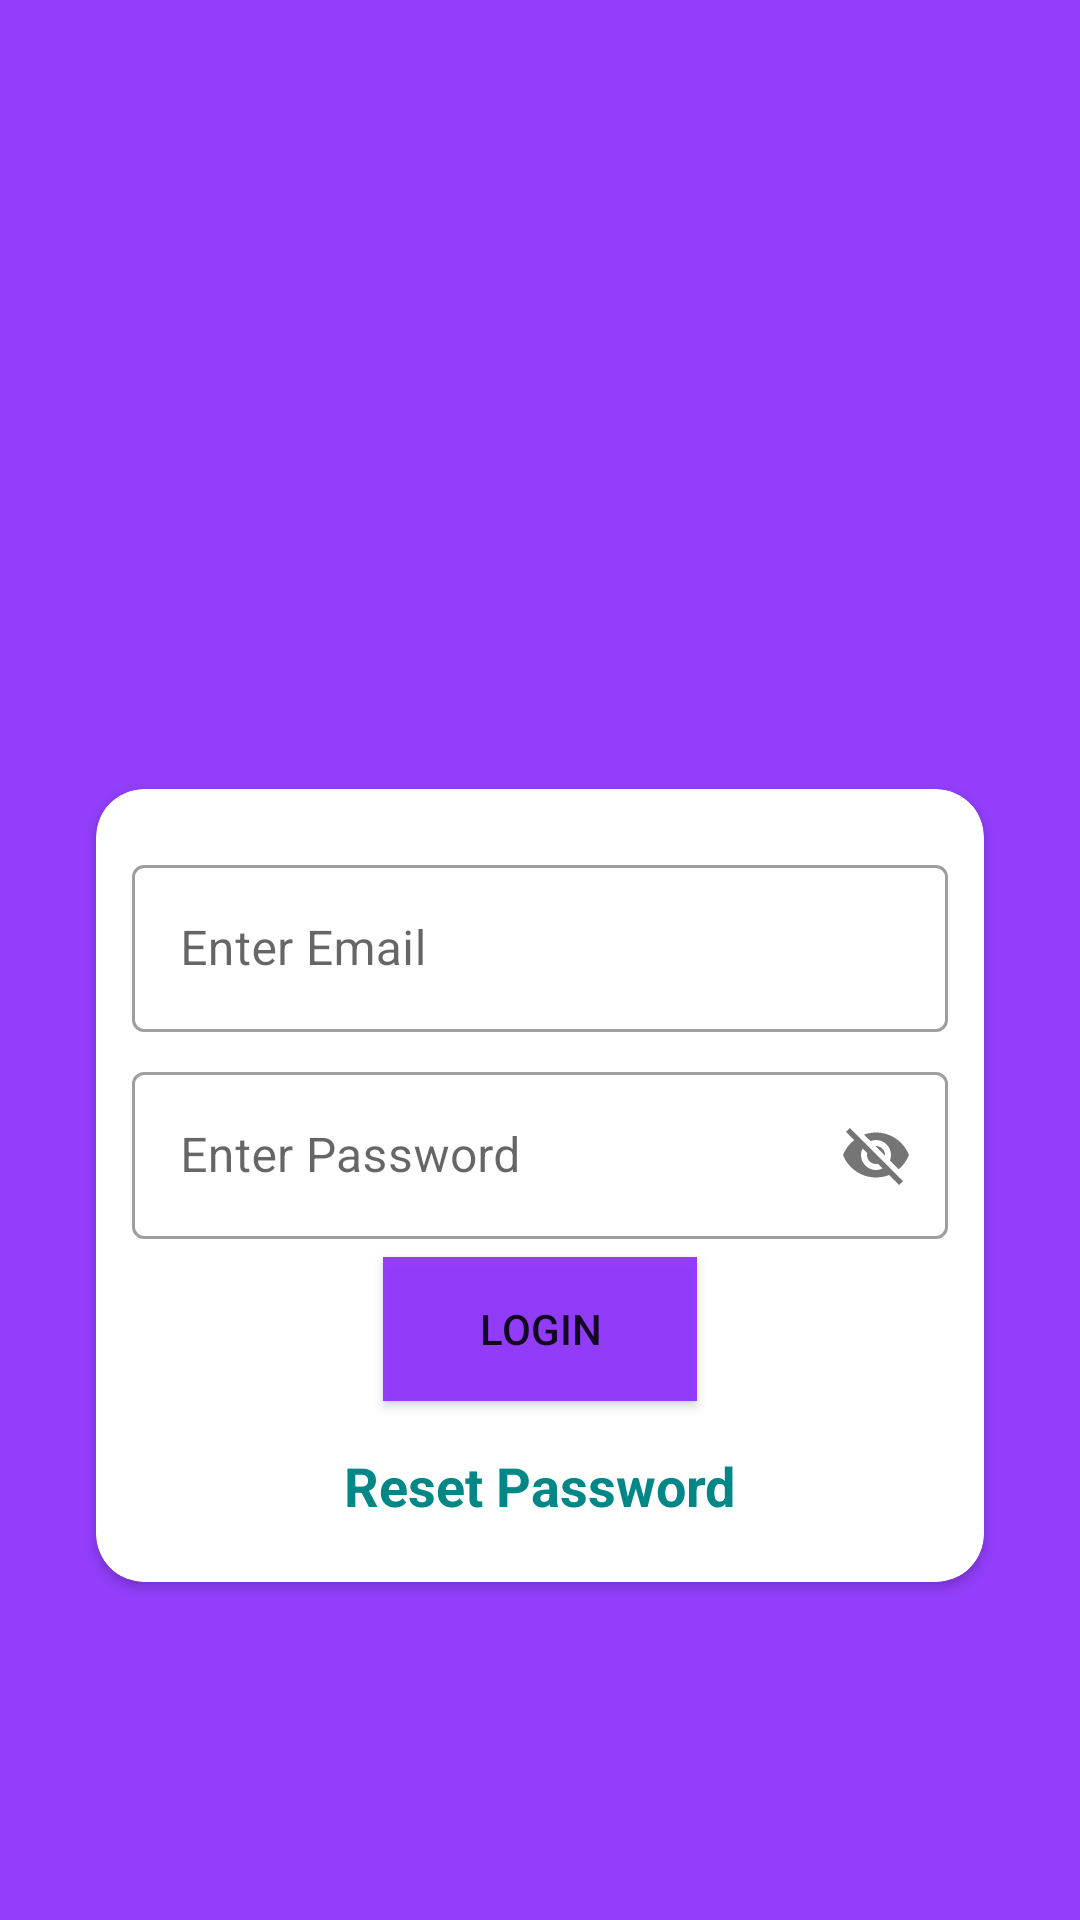

Here is an Android app screen rendered from its layout file. Give the layout XML and the strings, colors and styles it references.
<!-- AndroidManifest.xml: application theme Theme.AChatApp -->
<!-- res/layout/activity_login.xml -->
<?xml version="1.0" encoding="utf-8"?>
<androidx.constraintlayout.widget.ConstraintLayout xmlns:android="http://schemas.android.com/apk/res/android"
    xmlns:app="http://schemas.android.com/apk/res-auto"
    xmlns:tools="http://schemas.android.com/tools"
    android:layout_width="match_parent"
    android:layout_height="match_parent"
    android:background="@color/primaryPurple"
    tools:context=".Activity.LoginActivity">

    <ImageView
        android:id="@+id/imageView3"
        android:layout_width="100dp"
        android:layout_height="100dp"
        android:layout_marginTop="132dp"
        android:background="@drawable/logo"
        app:layout_constraintEnd_toEndOf="parent"
        app:layout_constraintStart_toStartOf="parent"
        app:layout_constraintTop_toTopOf="parent" />

    <androidx.cardview.widget.CardView
        android:id="@+id/cardView"
        android:layout_width="match_parent"
        android:layout_height="wrap_content"
        android:layout_marginLeft="32dp"
        android:layout_marginTop="31dp"
        android:layout_marginRight="32dp"
        android:background="@color/teal_700"
        app:cardCornerRadius="16dp"
        app:cardMaxElevation="8dp"
        app:layout_constraintEnd_toEndOf="parent"
        app:layout_constraintStart_toStartOf="parent"
        app:layout_constraintTop_toBottomOf="@+id/imageView3">

        <LinearLayout
            android:layout_width="match_parent"
            android:layout_height="match_parent"
            android:gravity="center"
            android:orientation="vertical"
            android:padding="12dp">

            <com.google.android.material.textfield.TextInputLayout

                style="@style/Widget.MaterialComponents.TextInputLayout.OutlinedBox"
                android:layout_width="match_parent"
                android:layout_height="match_parent"
                android:layout_marginTop="8dp">

                <com.google.android.material.textfield.TextInputEditText
                    android:id="@+id/loginEmail"
                    android:layout_width="match_parent"
                    android:layout_height="wrap_content"
                    android:hint="Enter Email" />

            </com.google.android.material.textfield.TextInputLayout>

            <com.google.android.material.textfield.TextInputLayout
                style="@style/Widget.MaterialComponents.TextInputLayout.OutlinedBox"
                android:layout_width="match_parent"
                android:layout_height="match_parent"
                android:layout_marginTop="8dp"
                app:passwordToggleEnabled="true">

                <com.google.android.material.textfield.TextInputEditText
                    android:id="@+id/LoginPassword"
                    android:layout_width="match_parent"
                    android:layout_height="wrap_content"
                    android:layout_marginTop="8dp"
                    android:hint="Enter Password" />
            </com.google.android.material.textfield.TextInputLayout>

            <Button
                android:id="@+id/Loginbutton"
                android:layout_width="wrap_content"
                android:layout_height="wrap_content"
                android:layout_marginTop="6dp"
                android:layout_marginBottom="8dp"
                android:background="@color/primaryPurple"
                android:paddingLeft="32dp"
                android:paddingRight="32dp"
                android:text="Login" />

            <TextView
                android:id="@+id/Resetbutton"
                android:layout_width="wrap_content"
                android:layout_height="wrap_content"
                android:layout_marginTop="8dp"
                android:layout_marginBottom="8dp"
                android:text="Reset Password"
                android:textAppearance="@style/TextAppearance.AppCompat.Medium"
                android:textColor="@color/teal_700"
                android:textStyle="bold" />

        </LinearLayout>

    </androidx.cardview.widget.CardView>

    <LinearLayout
        android:layout_width="409dp"
        android:layout_height="201dp"
        android:layout_marginTop="100dp"
        android:layout_marginBottom="16dp"
        android:orientation="horizontal"
        app:layout_constraintBottom_toBottomOf="parent"
        app:layout_constraintEnd_toEndOf="parent"
        app:layout_constraintStart_toStartOf="parent"
        app:layout_constraintTop_toBottomOf="@+id/cardView">

        <TextView
            android:id="@+id/NotRagisted"
            android:layout_width="wrap_content"
            android:layout_height="wrap_content"
            android:layout_marginLeft="40dp"
            android:layout_weight="1"
            android:gravity="center"
            android:padding="5dp"
            android:text="Don't Have Account ?"
            android:textAppearance="@style/TextAppearance.AppCompat.Medium"
            android:textColor="@color/white"
            android:textStyle="bold" />

        <TextView
            android:id="@+id/SignUpNowButton"
            android:layout_width="wrap_content"
            android:layout_height="wrap_content"
            android:layout_weight="1"
            android:minHeight="48dp"
            android:padding="5dp"
            android:text="SignUp"
            android:textAppearance="@style/TextAppearance.AppCompat.Large"
            android:textColor="@color/black"
            android:textStyle="bold" />
    </LinearLayout>

</androidx.constraintlayout.widget.ConstraintLayout>
<!-- resources referenced by this layout -->
<resources>
  <color name="black">#FF000000</color>
  <color name="primaryPurple">#F58E37FB</color>
  <color name="teal_700">#FF018786</color>
  <color name="white">#FFFFFFFF</color>
  <style name="Theme.AChatApp" parent="Theme.MaterialComponents.DayNight.NoActionBar">
          
          <item name="colorPrimary">#092771</item>
          <item name="colorPrimaryVariant">#075E54</item>
          <item name="colorOnPrimary">@color/white</item>
          
          <item name="colorSecondary">@color/teal_200</item>
          <item name="colorSecondaryVariant">@color/teal_700</item>
          <item name="colorOnSecondary">@color/black</item>
          
          <item name="android:statusBarColor" tools:targetApi="l">?attr/colorPrimaryVariant</item>
          
      </style>
  <color name="teal_200">#FF03DAC5</color>
</resources>
